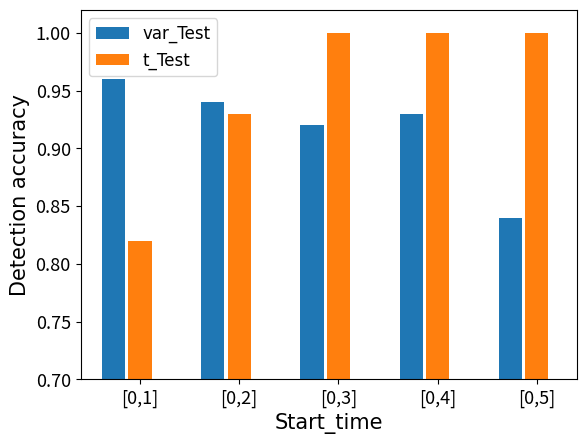

Python code for this plot:
# -*- coding: utf-8 -*-
import matplotlib.pyplot as plt
from matplotlib.font_manager import FontProperties
font1 = {
    'family' : 'Arial',
    'weight':'normal',
    'size':15,
}
names = ['[0,1]','[0,2]', '[0,3]', '[0,4]', '[0,5]']
x = [0.9,2.4,3.9,5.4,6.9]
plt.bar([0.5,2,3.5,5,6.5], [0.96,0.94,0.92,0.93,0.84], label='var_Test',width=0.35)
plt.bar([0.9,2.4,3.9,5.4,6.9], [0.82,0.93,1,1,1], label='t_Test',width=0.35)

# params

# x: 条形图x轴
# y：条形图的高度
# width：条形图的宽度 默认是0.8
# bottom：条形底部的y坐标值 默认是0
# align：center / edge 条形图是否以x轴坐标为中心点或者是以x轴坐标为边缘
plt.xticks(x, names)
#rotation=45
font2 = {
    'family' : 'Arial',
    'weight':'normal',
    'size':12,
}
#plt.grid()
plt.tick_params(labelsize=13)
plt.margins(0)
plt.legend(prop=font2)
plt.xlim(0,7.5)  # 限定横轴的范围
plt.ylim(0.7, 1.02)  # 限定纵轴的范围
plt.xlabel('Start_time',font1)
plt.ylabel('Detection accuracy',font1)

#plt.title(u'', FontProperties=font)
plt.savefig("./temp.png")
plt.show()
